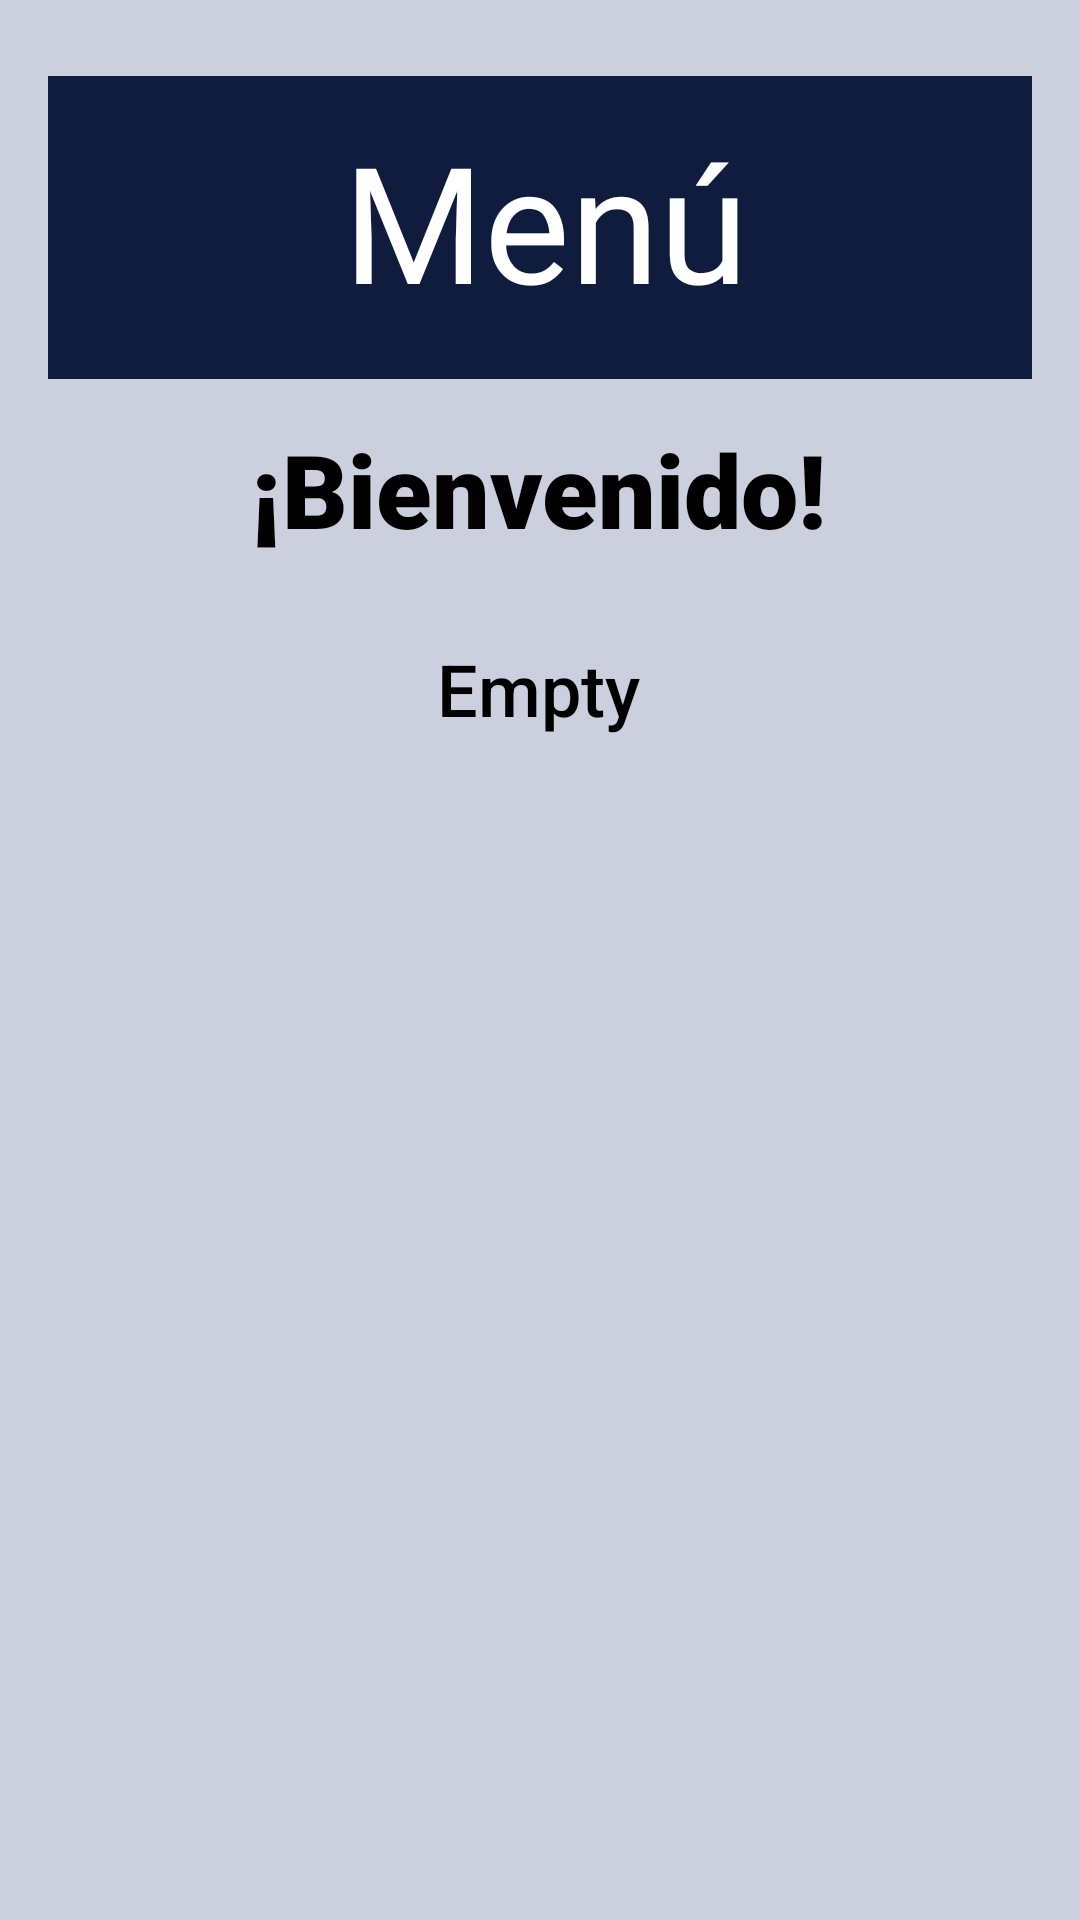

Android layout source for this screen:
<!-- AndroidManifest.xml: application theme Theme.MySplash -->
<!-- res/layout/activity_principal.xml -->
<?xml version="1.0" encoding="utf-8"?>
<androidx.constraintlayout.widget.ConstraintLayout xmlns:android="http://schemas.android.com/apk/res/android"
    xmlns:app="http://schemas.android.com/apk/res-auto"
    xmlns:tools="http://schemas.android.com/tools"
    android:layout_width="match_parent"
    android:background="@color/steam"
    android:layout_height="match_parent"
    android:padding="16dp"
    tools:context=".principal">

    <TextView
        android:id="@+id/presId"
        android:layout_width="wrap_content"
        android:layout_height="wrap_content"
        android:fontFamily="sans-serif-medium"
        android:text="@string/xd"
        android:textColor="#000000"
        android:textSize="24sp"
        app:layout_constraintBottom_toBottomOf="parent"
        app:layout_constraintEnd_toEndOf="parent"
        app:layout_constraintHorizontal_bias="0.498"
        app:layout_constraintStart_toStartOf="parent"
        app:layout_constraintTop_toTopOf="parent"
        app:layout_constraintVertical_bias="0.343" />

    <androidx.constraintlayout.widget.ConstraintLayout
        android:layout_width="353dp"
        android:layout_height="101dp"
        android:layout_marginStart="16dp"
        android:layout_marginEnd="16dp"
        android:background="@color/blue2"
        android:layout_marginBottom="16dp"
        app:layout_constraintBottom_toBottomOf="parent"
        app:layout_constraintEnd_toEndOf="parent"
        app:layout_constraintHorizontal_bias="0.485"
        app:layout_constraintStart_toStartOf="parent"
        app:layout_constraintTop_toTopOf="parent"
        app:layout_constraintVertical_bias="0.019">

        <TextView
            android:id="@+id/xd2"
            android:layout_width="344dp"
            android:layout_height="77dp"
            android:fontFamily="@font/amiko_bold"
            android:text="@string/mu"
            android:textAlignment="center"
            android:textColor="#FFFFFF"
            android:textSize="54sp"
            app:layout_constraintBottom_toBottomOf="parent"
            app:layout_constraintEnd_toEndOf="parent"
            app:layout_constraintStart_toStartOf="parent"
            app:layout_constraintTop_toTopOf="parent" />
    </androidx.constraintlayout.widget.ConstraintLayout>

    <TextView
        android:id="@+id/textView12"
        android:layout_width="wrap_content"
        android:layout_height="wrap_content"
        android:fontFamily="sans-serif-black"
        android:text="@string/bienvenido_label"
        android:textColor="#000000"
        android:textSize="34sp"
        app:layout_constraintBottom_toBottomOf="parent"
        app:layout_constraintEnd_toEndOf="parent"
        app:layout_constraintHorizontal_bias="0.498"
        app:layout_constraintStart_toStartOf="parent"
        app:layout_constraintTop_toTopOf="parent"
        app:layout_constraintVertical_bias="0.221" />

</androidx.constraintlayout.widget.ConstraintLayout>
<!-- resources referenced by this layout -->
<resources>
  <color name="blue2">#101C3E</color>
  <color name="steam">#cbcfde</color>
  <string name="bienvenido_label">¡Bienvenido!</string>
  <string name="mu">Menú</string>
  <string name="xd">Empty</string>
  <style name="Theme.MySplash" parent="Theme.MaterialComponents.DayNight.NoActionBar">
          
          <item name="colorPrimary">@color/purple_500</item>
          <item name="colorPrimaryVariant">@color/purple_700</item>
          <item name="colorOnPrimary">@color/white</item>
          
          <item name="colorSecondary">@color/teal_200</item>
          <item name="colorSecondaryVariant">@color/teal_700</item>
          <item name="colorOnSecondary">@color/black</item>
          
          <item name="android:statusBarColor" tools:targetApi="l">?attr/colorPrimaryVariant</item>
          
      </style>
  <color name="purple_500">#f3a025</color>
  <color name="purple_700">#101C3E</color>
  <color name="white">#FFFFFFFF</color>
  <color name="teal_200">#0864AE</color>
  <color name="teal_700">#FF018786</color>
  <color name="black">#FF000000</color>
</resources>
